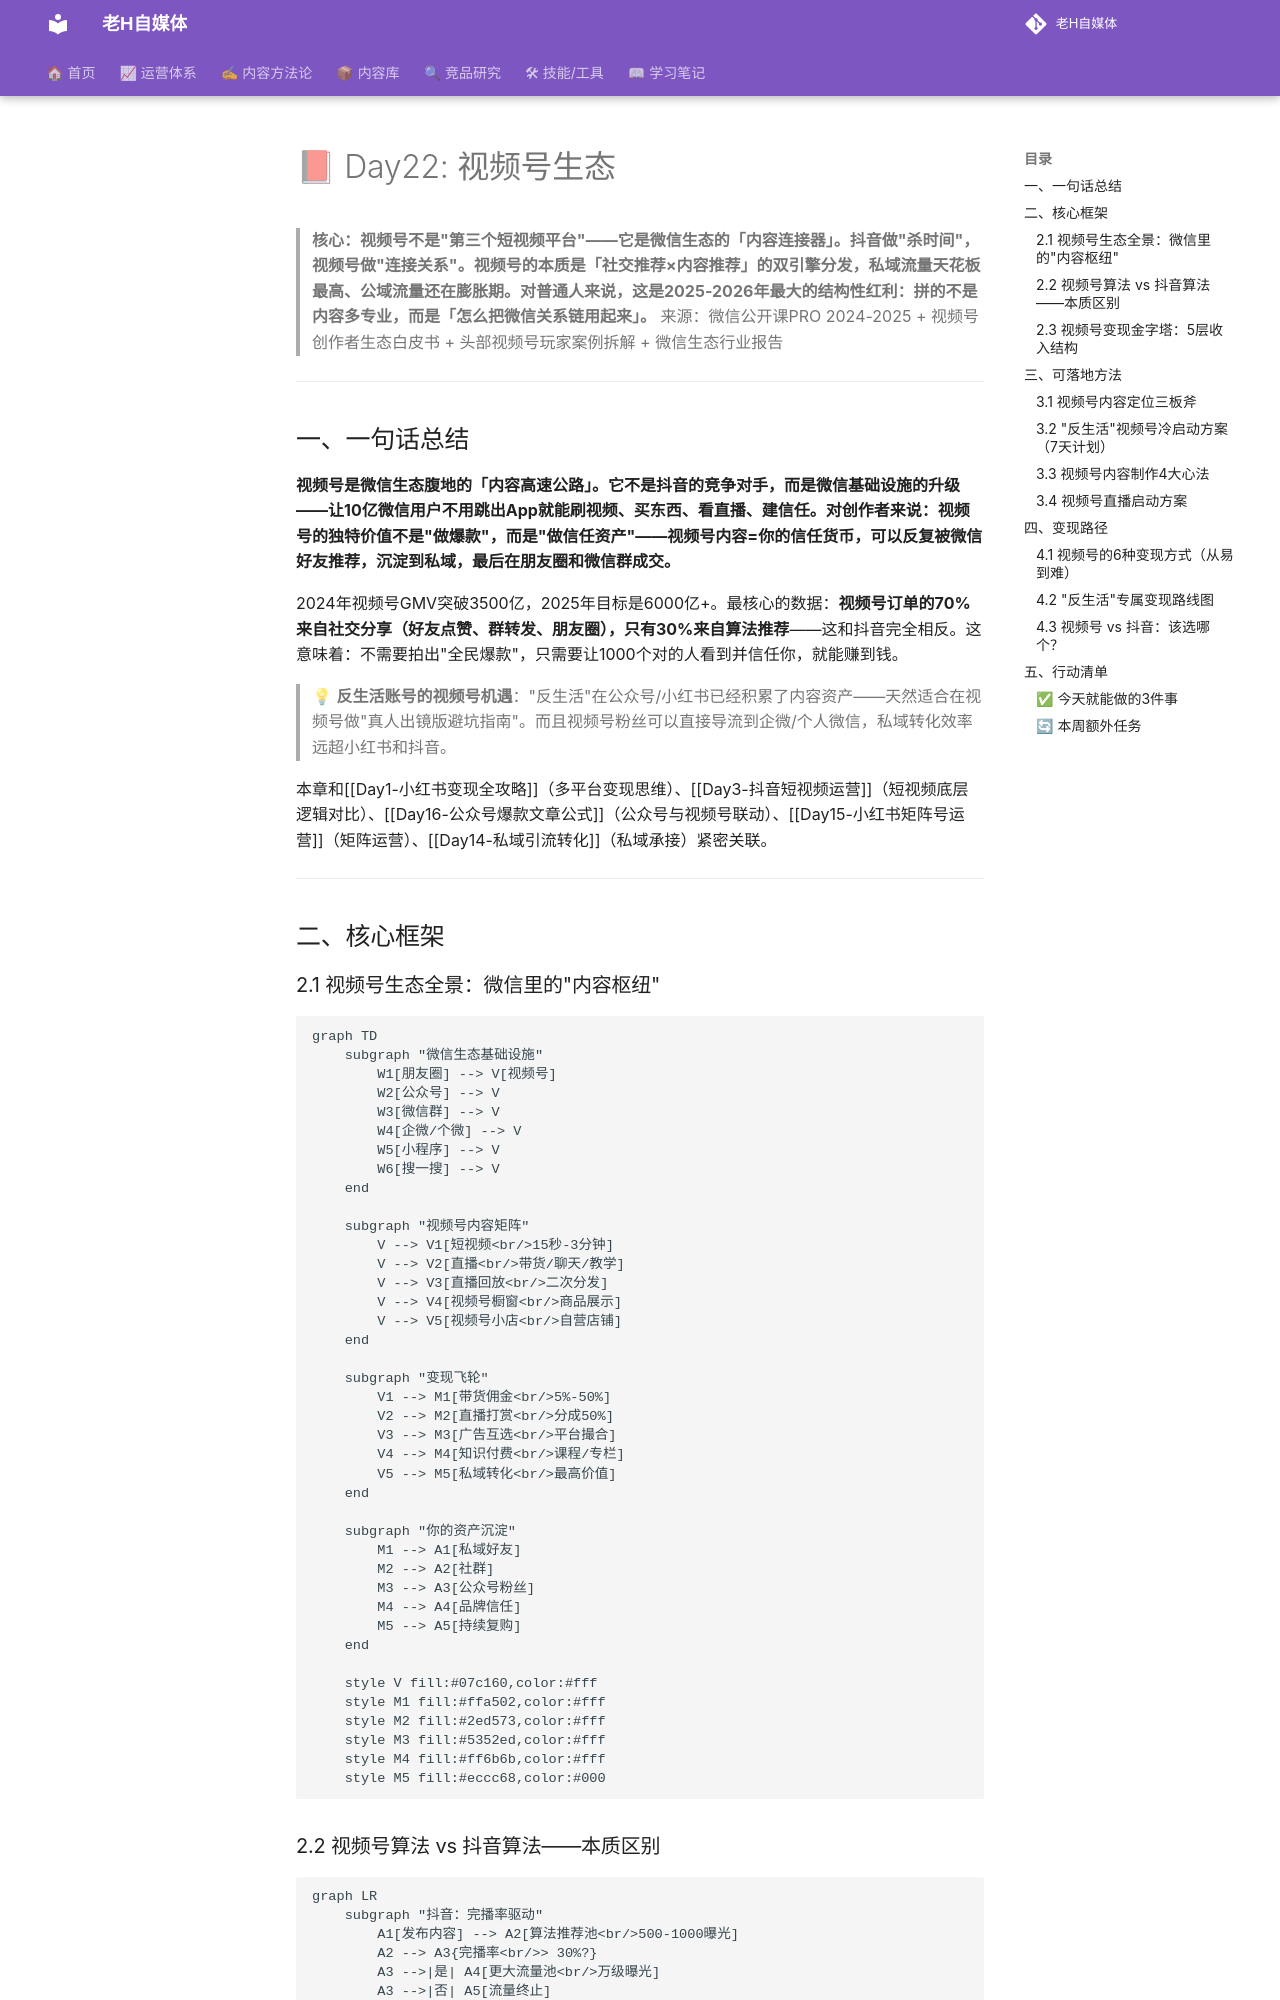

repository: dylantoo/h-social.github.io · page: 06-学习笔记/Day22-视频号生态/index.html · generator: mkdocs

# 📕 Day22: 视频号生态

> **核心：视频号不是"第三个短视频平台"——它是微信生态的「内容连接器」。抖音做"杀时间"，视频号做"连接关系"。视频号的本质是「社交推荐×内容推荐」的双引擎分发，私域流量天花板最高、公域流量还在膨胀期。对普通人来说，这是2025-2026年最大的结构性红利：拼的不是内容多专业，而是「怎么把微信关系链用起来」。**
> 来源：微信公开课PRO 2024-2025 + 视频号创作者生态白皮书 + 头部视频号玩家案例拆解 + 微信生态行业报告

---

## 一、一句话总结

**视频号是微信生态腹地的「内容高速公路」。它不是抖音的竞争对手，而是微信基础设施的升级——让10亿微信用户不用跳出App就能刷视频、买东西、看直播、建信任。对创作者来说：视频号的独特价值不是"做爆款"，而是"做信任资产"——视频号内容=你的信任货币，可以反复被微信好友推荐，沉淀到私域，最后在朋友圈和微信群成交。**

2024年视频号GMV突破3500亿，2025年目标是6000亿+。最核心的数据：**视频号订单的70%来自社交分享（好友点赞、群转发、朋友圈），只有30%来自算法推荐**——这和抖音完全相反。这意味着：不需要拍出"全民爆款"，只需要让1000个对的人看到并信任你，就能赚到钱。

> 💡 **反生活账号的视频号机遇**："反生活"在公众号/小红书已经积累了内容资产——天然适合在视频号做"真人出镜版避坑指南"。而且视频号粉丝可以直接导流到企微/个人微信，私域转化效率远超小红书和抖音。

本章和[[Day1-小红书变现全攻略]]（多平台变现思维）、[[Day3-抖音短视频运营]]（短视频底层逻辑对比）、[[Day16-公众号爆款文章公式]]（公众号与视频号联动）、[[Day15-小红书矩阵号运营]]（矩阵运营）、[[Day14-私域引流转化]]（私域承接）紧密关联。

---

## 二、核心框架
